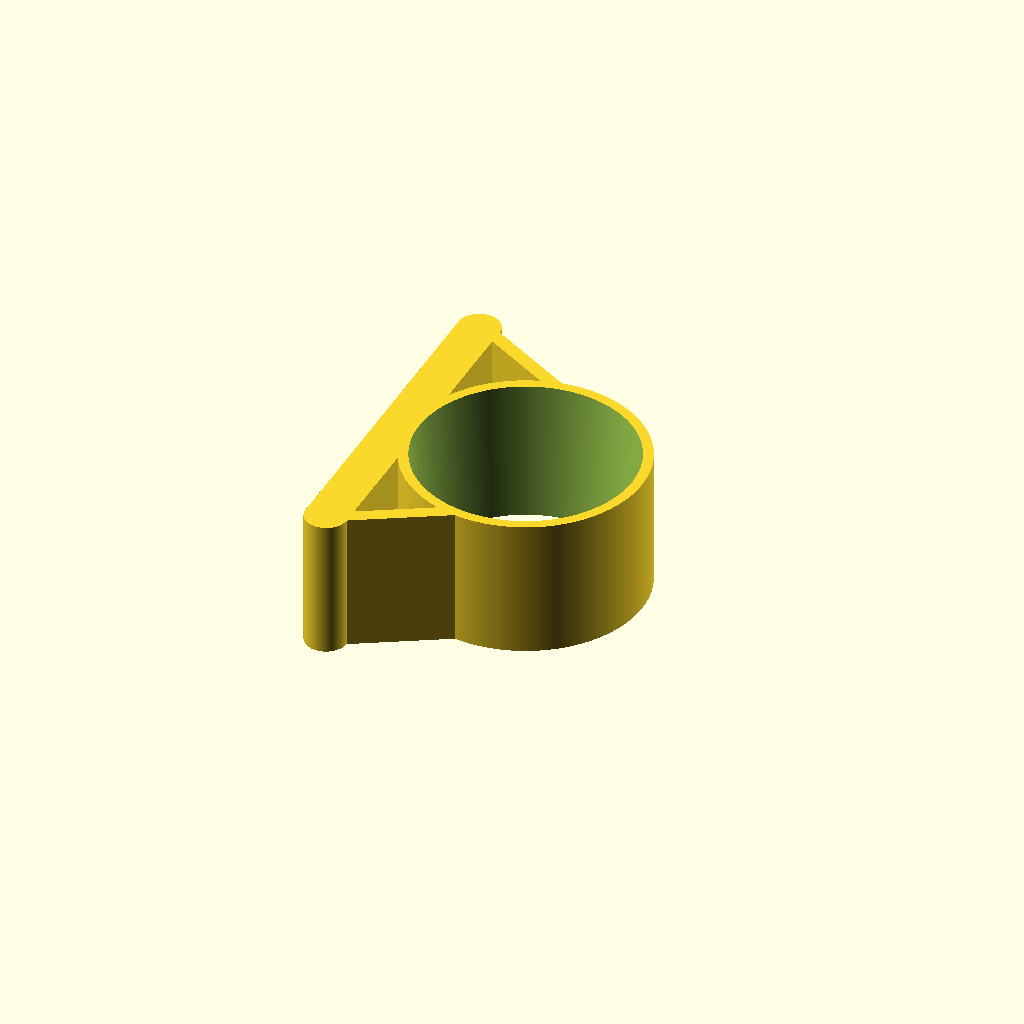
Cell 1: the model at its default parameters.
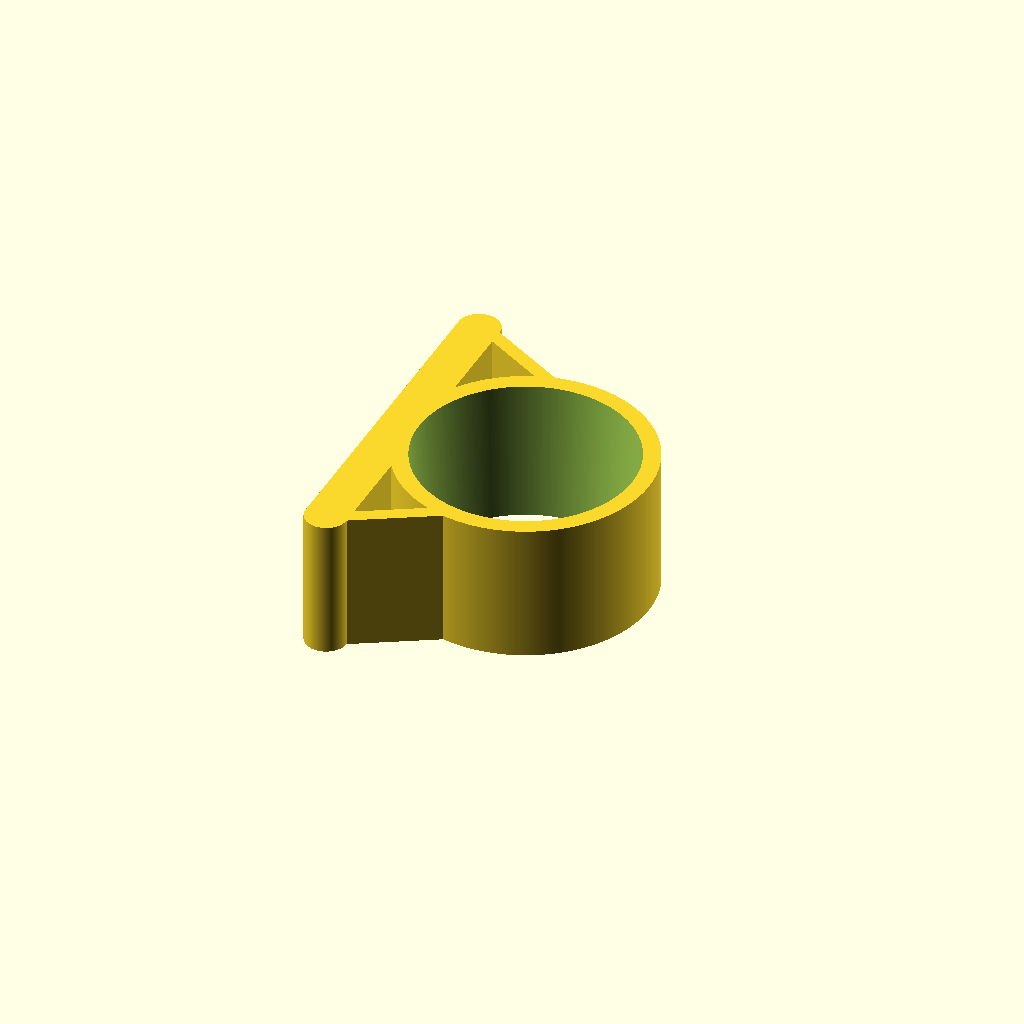
Cell 2 — thick set to 2, the other parameters unchanged.
All cells are drawn from one camera (rotation 55°, 0°, 25°, orthographic, colour scheme Cornfield), so only the parameter changes between them.
OpenSCAD source file Jigs/usbScope.scad:
// usbScope.scad
//
//------------------------------------------------

thick = 1;

//------------------------------------------------



module usbScope(){

$fn=288;
  
  difference(){
    union(){ 
      // main bore
      cylinder(r=32/2+thick,h=20);
  
      // tightening foot out front
      //translate([15,-2.5,0])
      //cube([10,5,20]);
      
      // back plate
      translate([-21,-24,0])
      cube([6,48,20]);
      translate([-21+3,-24,0])
      cylinder(r=3,h=20);
      translate([-21+3,24,0])
      cylinder(r=3,h=20);
      
      // side braces
      translate([-15,-24,0])
      rotate([0,0,30])
      cube([30,2,20]);

      mirror([0,1,0])
      translate([-15,-24,0])
      rotate([0,0,30])
      cube([30,2,20]);

    }
    // cut main bore
    translate([0,0,-0.1])
    cylinder(r1=29/2,r2=31.2/2,h=21);
    
    // cut back plate
    translate([-24,-36/2,-1.2])
    cube([6,36,20]);

    hull(){
      translate([-18,22.5,-1.2])
      cylinder(r=1,h=20);
      translate([-18,-22.5,-1.2])
      cylinder(r=1,h=20);
    }
    
  }
  
}


//=====================================================

usbScope();

//=====================================================
Customizer parameters (derived from the source; name, type, default, range or options):
thick: number, default 1
